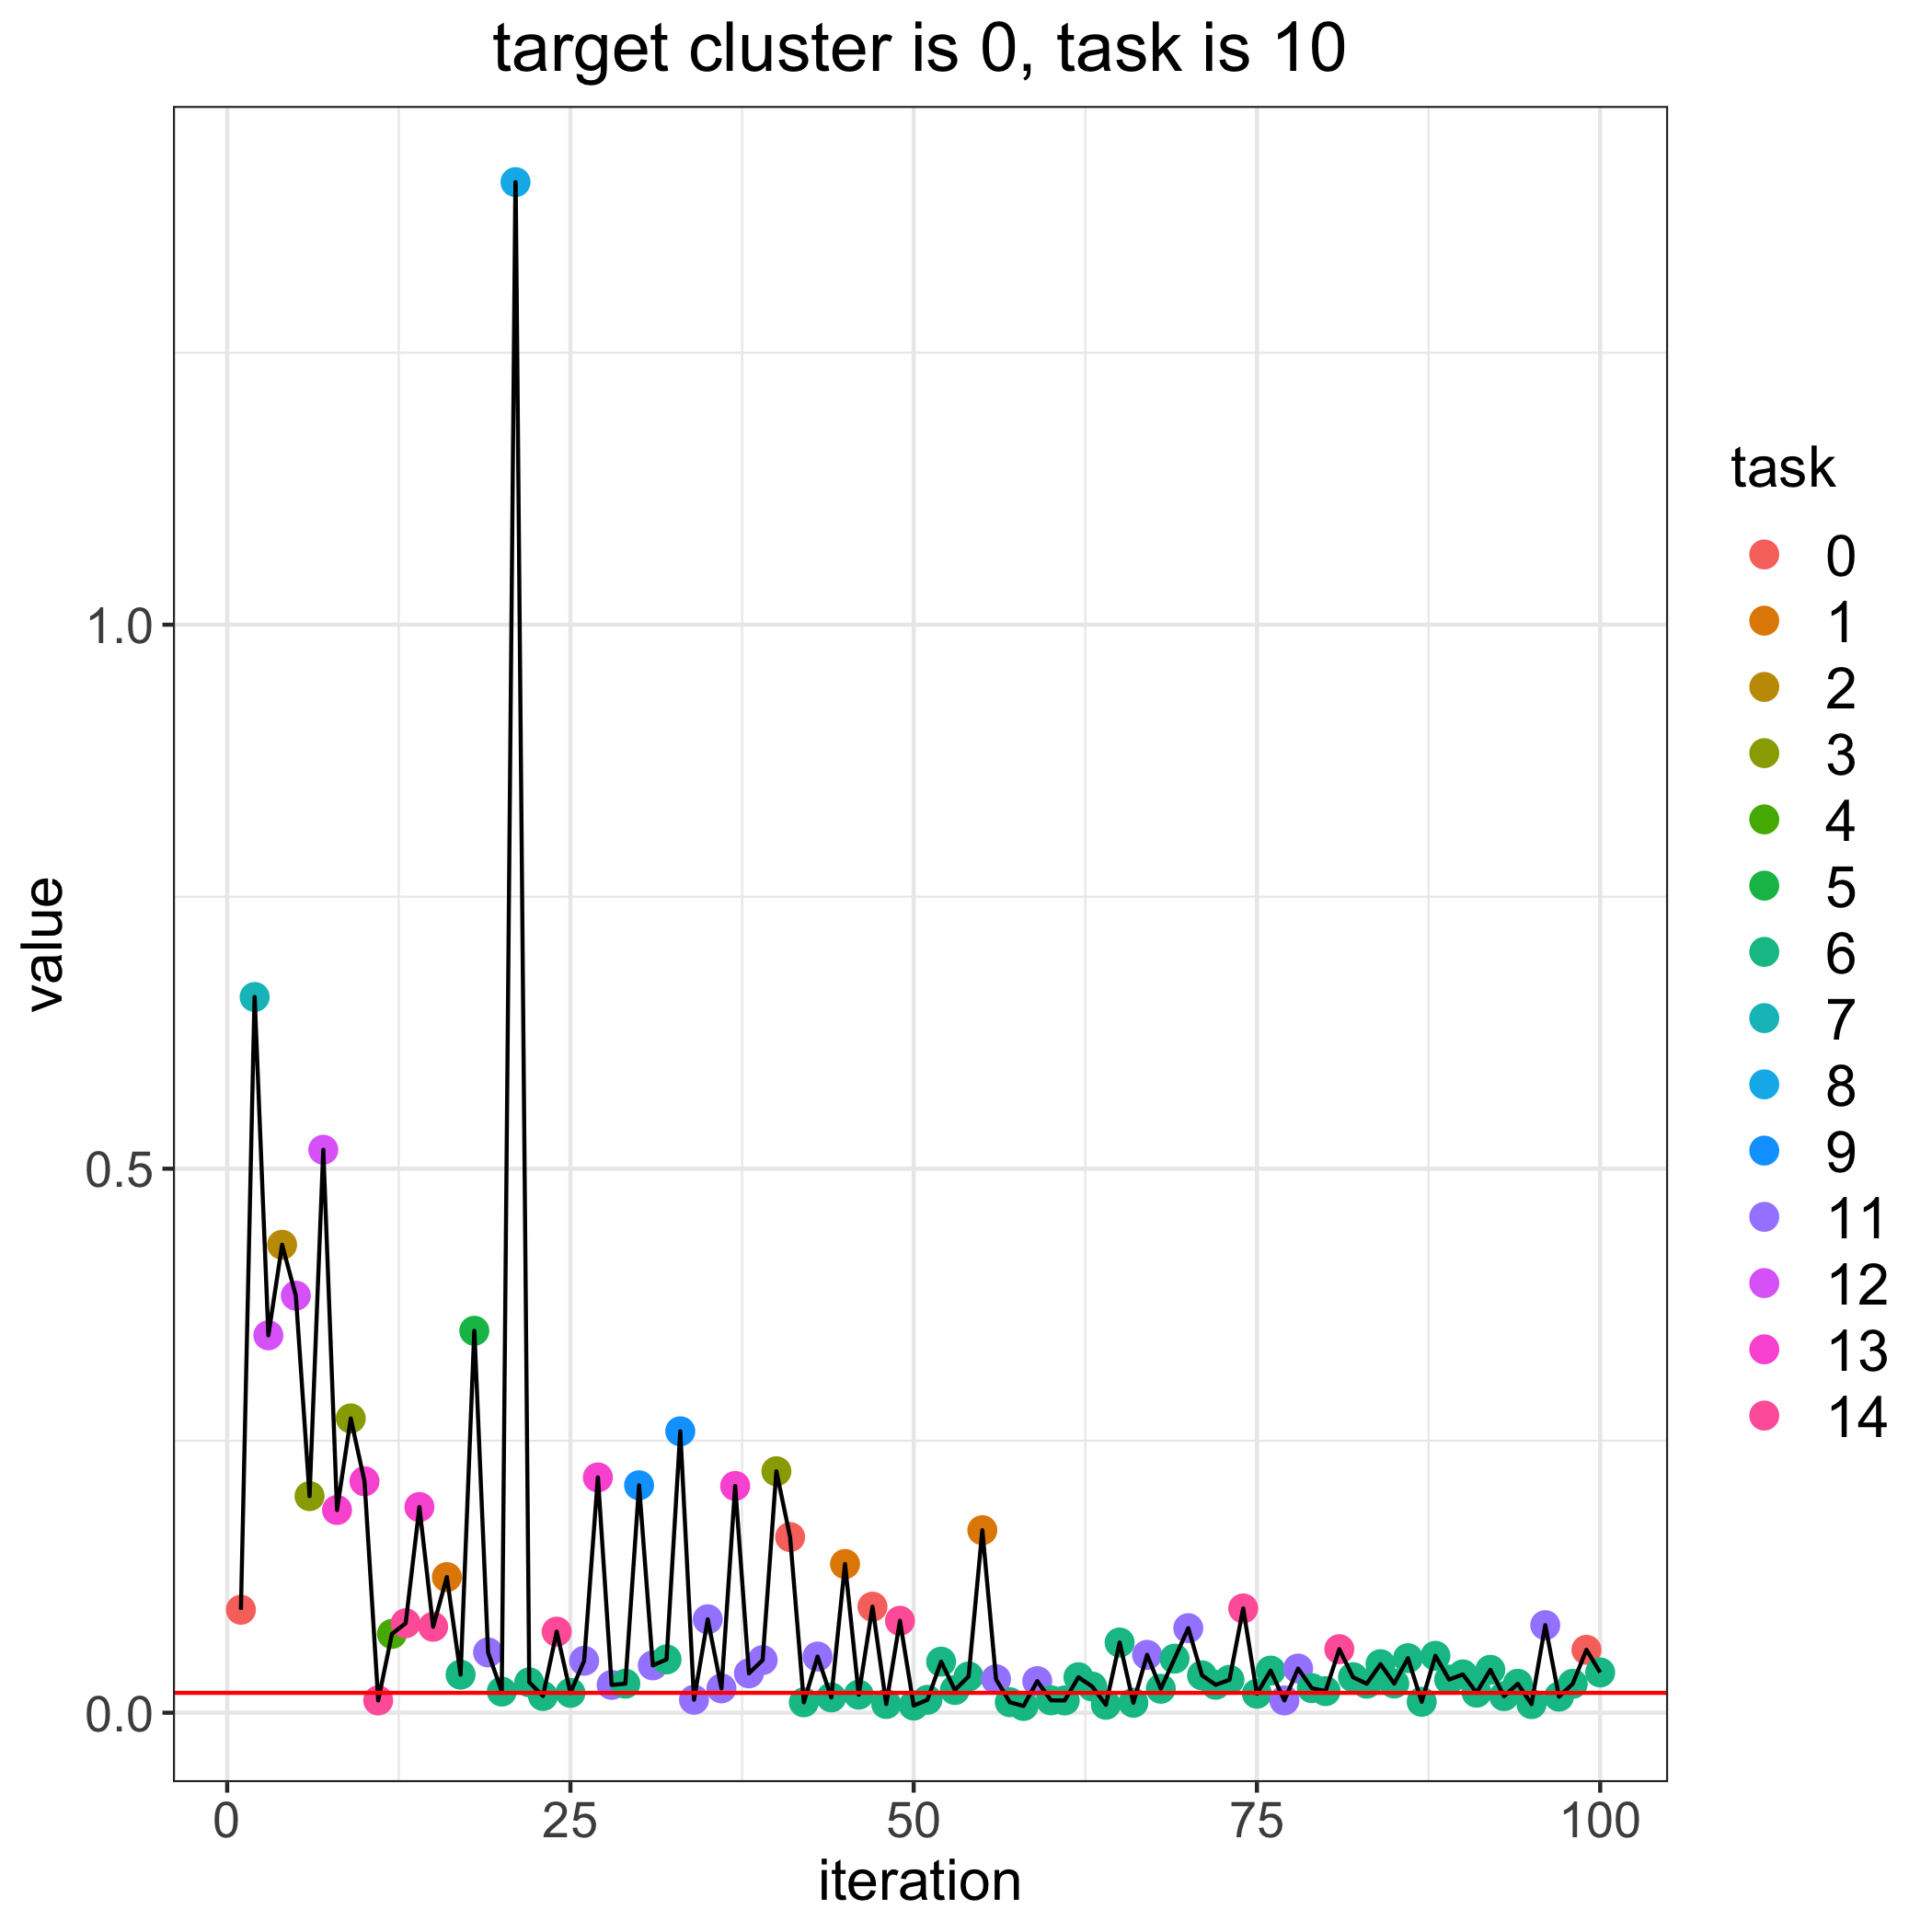

The data file committed next to this chart (first rows):
, losses, bandit_selects
0, 0.01826, 
1, 0.09465, 0.0
2, 0.6578, 7.0
3, 0.3469, 12.0
4, 0.4301, 2.0
5, 0.3833, 12.0
6, 0.1991, 3.0
7, 0.5174, 12.0
8, 0.1863, 13.0
9, 0.2705, 3.0
10, 0.2127, 13.0
11, 0.01126, 14.0
12, 0.07242, 4.0
13, 0.08226, 14.0
14, 0.189, 13.0
15, 0.079, 14.0
16, 0.1247, 1.0
17, 0.03501, 6.0
18, 0.351, 5.0
19, 0.05543, 11.0
20, 0.01943, 6.0
21, 1.407, 8.0
22, 0.02794, 6.0
23, 0.01537, 6.0
24, 0.07453, 14.0
25, 0.01826, 6.0
26, 0.04775, 11.0
27, 0.2163, 13.0
28, 0.02554, 11.0
29, 0.02671, 6.0
30, 0.209, 9.0
31, 0.04352, 11.0
32, 0.049, 6.0
33, 0.2587, 9.0
34, 0.01194, 11.0
35, 0.08588, 11.0
36, 0.02237, 11.0
37, 0.2084, 13.0
38, 0.0362, 11.0
39, 0.04837, 11.0
40, 0.2219, 3.0
41, 0.1614, 0.0
42, 0.009563, 6.0
43, 0.05163, 11.0
44, 0.01408, 6.0
45, 0.1367, 1.0
46, 0.01659, 6.0
47, 0.09746, 0.0
48, 0.008004, 6.0
49, 0.08449, 14.0
50, 0.006575, 6.0
51, 0.01186, 6.0
52, 0.04694, 6.0
53, 0.02088, 6.0
54, 0.03334, 6.0
55, 0.1678, 1.0
56, 0.03077, 11.0
57, 0.009667, 6.0
58, 0.006202, 6.0
59, 0.02904, 11.0
... 41 more rows
